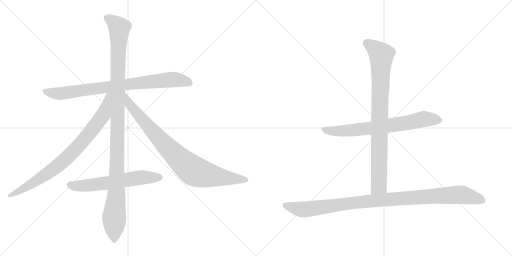
t = 0.00 s
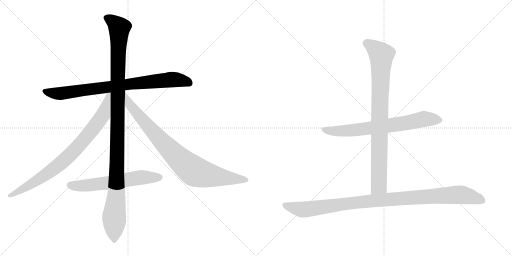
t = 1.57 s
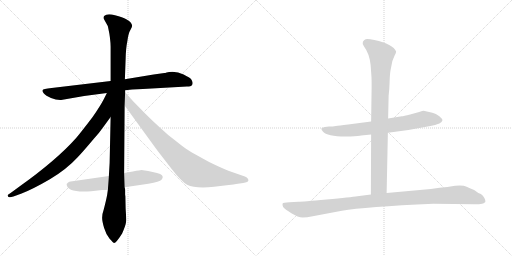
t = 3.13 s
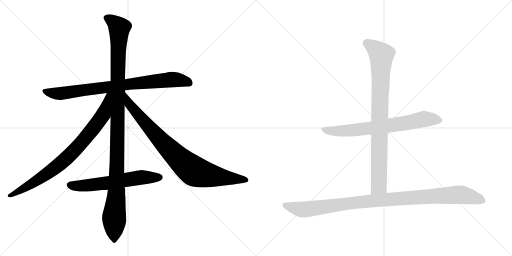
t = 4.70 s
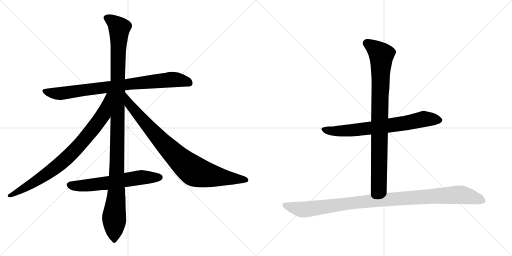
t = 6.27 s
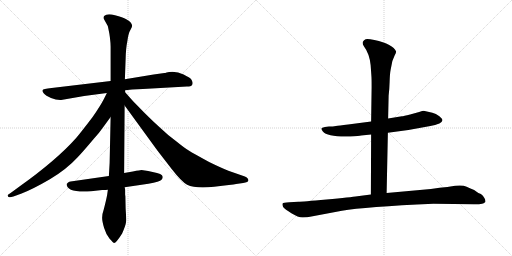
t = 7.83 s

The animated SVG that drew these frames (rendered in a browser with its animation timeline set to each time). Animation: 8 CSS @keyframes rules; one cycle of 7.83 s.

<svg version="1.1" viewBox="0 0 2048 1024" xmlns="http://www.w3.org/2000/svg">
  <g stroke="lightgray" stroke-dasharray="1,1" stroke-width="1" transform="scale(4, 4)">
    <line x1="0" y1="0" x2="256" y2="256"></line>
    <line x1="256" y1="0" x2="0" y2="256"></line>
    <line x1="128" y1="0" x2="128" y2="256"></line>
    <line x1="0" y1="128" x2="256" y2="128"></line>
    <line x1="256" y1="0" x2="512" y2="256"></line>
    <line x1="512" y1="0" x2="256" y2="256"></line>
    <line x1="384" y1="0" x2="384" y2="256"></line>
    <line x1="256" y1="128" x2="512" y2="128"></line>
  </g>
<g transform="scale(1, -1) translate(0, -850)">
   <style type="text/css">
    @keyframes keyframes0 {
      from {
       stroke: black;
       stroke-dashoffset: 844;
       stroke-width: 128;
       }
       73% {
       animation-timing-function: step-end;
       stroke: black;
       stroke-dashoffset: 0;
       stroke-width: 128;
       }
       to {
       stroke: black;
       stroke-width: 1024;
       }
       }
       #make-me-a-hanzi-animation-0 {
         animation: keyframes0 0.936849s both;
         animation-delay: 0.000000s;
         animation-timing-function: linear;
       }
    @keyframes keyframes1 {
      from {
       stroke: black;
       stroke-dashoffset: 1176;
       stroke-width: 128;
       }
       79% {
       animation-timing-function: step-end;
       stroke: black;
       stroke-dashoffset: 0;
       stroke-width: 128;
       }
       to {
       stroke: black;
       stroke-width: 1024;
       }
       }
       #make-me-a-hanzi-animation-1 {
         animation: keyframes1 1.207031s both;
         animation-delay: 0.936849s;
         animation-timing-function: linear;
       }
    @keyframes keyframes2 {
      from {
       stroke: black;
       stroke-dashoffset: 844;
       stroke-width: 128;
       }
       73% {
       animation-timing-function: step-end;
       stroke: black;
       stroke-dashoffset: 0;
       stroke-width: 128;
       }
       to {
       stroke: black;
       stroke-width: 1024;
       }
       }
       #make-me-a-hanzi-animation-2 {
         animation: keyframes2 0.936849s both;
         animation-delay: 2.143880s;
         animation-timing-function: linear;
       }
    @keyframes keyframes3 {
      from {
       stroke: black;
       stroke-dashoffset: 885;
       stroke-width: 128;
       }
       74% {
       animation-timing-function: step-end;
       stroke: black;
       stroke-dashoffset: 0;
       stroke-width: 128;
       }
       to {
       stroke: black;
       stroke-width: 1024;
       }
       }
       #make-me-a-hanzi-animation-3 {
         animation: keyframes3 0.970215s both;
         animation-delay: 3.080729s;
         animation-timing-function: linear;
       }
    @keyframes keyframes4 {
      from {
       stroke: black;
       stroke-dashoffset: 622;
       stroke-width: 128;
       }
       67% {
       animation-timing-function: step-end;
       stroke: black;
       stroke-dashoffset: 0;
       stroke-width: 128;
       }
       to {
       stroke: black;
       stroke-width: 1024;
       }
       }
       #make-me-a-hanzi-animation-4 {
         animation: keyframes4 0.756185s both;
         animation-delay: 4.050944s;
         animation-timing-function: linear;
       }
    @keyframes keyframes5 {
      from {
       stroke: black;
       stroke-dashoffset: 727;
       stroke-width: 128;
       }
       70% {
       animation-timing-function: step-end;
       stroke: black;
       stroke-dashoffset: 0;
       stroke-width: 128;
       }
       to {
       stroke: black;
       stroke-width: 1024;
       }
       }
       #make-me-a-hanzi-animation-5 {
         animation: keyframes5 0.841634s both;
         animation-delay: 4.807129s;
         animation-timing-function: linear;
       }
    @keyframes keyframes6 {
      from {
       stroke: black;
       stroke-dashoffset: 893;
       stroke-width: 128;
       }
       74% {
       animation-timing-function: step-end;
       stroke: black;
       stroke-dashoffset: 0;
       stroke-width: 128;
       }
       to {
       stroke: black;
       stroke-width: 1024;
       }
       }
       #make-me-a-hanzi-animation-6 {
         animation: keyframes6 0.976725s both;
         animation-delay: 5.648763s;
         animation-timing-function: linear;
       }
    @keyframes keyframes7 {
      from {
       stroke: black;
       stroke-dashoffset: 1059;
       stroke-width: 128;
       }
       78% {
       animation-timing-function: step-end;
       stroke: black;
       stroke-dashoffset: 0;
       stroke-width: 128;
       }
       to {
       stroke: black;
       stroke-width: 1024;
       }
       }
       #make-me-a-hanzi-animation-7 {
         animation: keyframes7 1.111816s both;
         animation-delay: 6.625488s;
         animation-timing-function: linear;
       }
</style>
<path d="M 747.5 504.0 Q 764.5 504.0 767.5 509.0 Q 770.5 514.0 770.5 518.5 Q 770.5 523.0 766.5 530.5 Q 762.5 538.0 734.5 552.0 Q 706.5 566.0 676.5 562.0 L 666.5 560.0 Q 660.5 558.0 657.5 558.0 L 614.5 552.0 L 499.5 533.0 L 442.5 526.0 L 206.5 498.0 Q 171.5 494.0 170.0 489.5 Q 168.5 485.0 175.5 476.5 Q 182.5 468.0 204.0 458.5 Q 225.5 449.0 244.5 450.0 L 336.5 466.0 L 427.5 478.0 L 500.5 489.0 L 528.5 492.0 L 571.5 494.0 L 747.5 504.0 Z" fill="lightgray"></path> 
<path d="M 499.5 533.0 L 502.5 614.0 Q 503.5 658.0 509.5 686.0 Q 513.5 717.0 521.0 729.5 Q 528.5 742.0 528.5 747.0 Q 528.5 752.0 523.5 759.5 Q 518.5 767.0 505.0 773.5 Q 491.5 780.0 460.0 789.0 Q 428.5 798.0 416.5 786.0 Q 413.5 782.0 415.5 774.0 L 425.5 756.0 Q 431.5 747.0 432.5 740.0 L 437.5 715.0 L 439.5 701.0 Q 442.5 676.0 442.5 664.0 L 442.5 526.0 L 442.5 382.0 L 438.5 198.0 L 435.5 146.0 L 431.5 91.0 L 428.5 70.0 Q 424.5 49.0 415.5 14.0 Q 408.5 -6.0 408.5 -20.5 Q 408.5 -35.0 416.5 -61.5 Q 424.5 -88.0 438.5 -105.0 Q 453.5 -122.0 456.5 -122.0 Q 464.5 -122.0 488.5 -84.0 Q 502.5 -51.0 504.0 -38.5 Q 505.5 -26.0 502.5 16.0 L 501.5 65.0 L 500.5 71.0 L 500.5 90.0 Q 500.5 95.0 498.5 101.0 L 496.5 158.0 L 498.5 428.0 L 500.5 481.0 L 500.5 489.0 L 499.5 533.0 Z" fill="lightgray"></path> 
<path d="M 427.5 478.0 L 414.5 452.0 Q 400.5 425.0 370.5 382.0 Q 322.5 319.0 304.5 298.0 Q 225.5 209.0 76.5 103.0 L 46.5 81.0 Q 30.5 71.0 30.5 68.0 Q 30.5 56.0 53.5 64.0 L 86.5 76.0 Q 132.5 94.0 199.5 133.0 Q 265.5 172.0 311.5 222.0 Q 332.5 244.0 374.5 294.0 Q 397.5 319.0 412.5 341.0 L 442.5 382.0 C 523.5 493.0 440.5 505.0 427.5 478.0 Z" fill="lightgray"></path> 
<path d="M 498.5 428.0 L 629.5 248.0 L 687.5 173.0 Q 726.5 123.0 748.5 111.0 Q 781.5 95.0 856.5 103.0 Q 930.5 111.0 944.5 114.0 L 972.5 118.0 Q 993.5 121.0 993.5 128.0 Q 993.5 138.0 979.5 144.0 L 913.5 167.0 Q 881.5 180.0 836.5 202.0 Q 772.5 237.0 756.5 247.0 Q 740.5 256.0 703.5 286.0 Q 669.5 311.0 639.5 340.0 Q 612.5 364.0 579.5 397.0 L 532.5 445.0 L 500.5 481.0 C 480.5 503.0 480.5 452.0 498.5 428.0 Z" fill="lightgray"></path> 
<path d="M 435.5 146.0 L 282.5 124.0 Q 277.5 124.0 272.5 120.0 Q 267.5 116.0 266.5 114.0 Q 266.5 78.0 364.5 85.0 L 408.5 90.0 Q 424.5 90.0 431.5 91.0 L 498.5 101.0 L 593.5 115.0 Q 639.5 124.0 646.0 131.0 Q 652.5 138.0 650.5 144.0 Q 650.5 155.0 610.5 162.5 Q 570.5 170.0 566.0 170.0 Q 561.5 170.0 531.5 164.0 L 496.5 158.0 L 435.5 146.0 Z" fill="lightgray"></path> 
<path d="M 1551.5 319.0 L 1633.5 330.0 L 1721.5 346.0 Q 1740.5 350.0 1757.5 356.0 Q 1768.5 362.0 1769.5 368.0 Q 1771.5 373.0 1757.5 385.0 Q 1743.5 396.0 1729.5 399.0 L 1694.5 407.0 Q 1691.5 407.0 1676.5 402.0 L 1640.5 392.0 Q 1613.5 385.0 1607.5 385.0 L 1552.5 376.0 L 1484.5 364.0 L 1392.5 352.0 Q 1354.5 348.0 1343.5 346.0 Q 1332.5 344.0 1315.5 344.0 L 1299.5 342.0 Q 1286.5 340.0 1285.5 336.0 Q 1284.5 333.0 1291.5 324.0 Q 1310.5 301.0 1401.5 304.0 Q 1437.5 306.0 1444.5 308.0 L 1484.5 312.0 L 1551.5 319.0 Z" fill="lightgray"></path> 
<path d="M 1546.5 78.0 L 1551.5 319.0 L 1552.5 376.0 L 1554.5 467.0 Q 1557.5 490.0 1558.5 523.0 Q 1559.5 556.0 1562.5 571.0 L 1569.5 606.0 L 1578.5 628.0 Q 1584.5 639.0 1584.5 644.0 Q 1572.5 673.0 1497.5 690.0 Q 1469.5 696.0 1462.5 693.0 Q 1455.5 690.0 1451.5 683.0 Q 1448.5 675.0 1455.5 665.0 Q 1477.5 636.0 1482.5 590.0 L 1485.5 548.0 Q 1486.5 538.0 1486.5 502.0 L 1484.5 364.0 L 1484.5 312.0 L 1483.5 72.0 C 1483.5 42.0 1545.5 48.0 1546.5 78.0 Z" fill="lightgray"></path> 
<path d="M 1733.5 35.0 L 1896.5 33.0 Q 1911.5 32.0 1928.5 35.0 Q 1934.5 36.0 1941.5 42.0 Q 1943.5 47.0 1937.5 58.0 Q 1932.5 68.0 1923.5 74.0 L 1913.5 78.0 L 1896.5 90.0 Q 1882.5 95.0 1866.5 103.0 Q 1851.5 111.0 1820.5 107.0 Q 1789.5 102.0 1758.5 99.0 L 1723.5 94.0 L 1546.5 78.0 L 1483.5 72.0 L 1429.5 65.0 Q 1404.5 61.0 1306.5 52.0 Q 1208.5 43.0 1193.5 43.0 L 1157.5 41.0 Q 1132.5 40.0 1130.5 36.0 Q 1128.5 32.0 1132.5 22.0 Q 1139.5 13.0 1165.5 -3.0 Q 1192.5 -20.0 1210.5 -20.0 Q 1229.5 -20.0 1245.5 -16.0 L 1367.5 7.0 Q 1459.5 23.0 1733.5 35.0 Z" fill="lightgray"></path> 
      <clipPath id="make-me-a-hanzi-clip-0">
      <path d="M 747.5 504.0 Q 764.5 504.0 767.5 509.0 Q 770.5 514.0 770.5 518.5 Q 770.5 523.0 766.5 530.5 Q 762.5 538.0 734.5 552.0 Q 706.5 566.0 676.5 562.0 L 666.5 560.0 Q 660.5 558.0 657.5 558.0 L 614.5 552.0 L 499.5 533.0 L 442.5 526.0 L 206.5 498.0 Q 171.5 494.0 170.0 489.5 Q 168.5 485.0 175.5 476.5 Q 182.5 468.0 204.0 458.5 Q 225.5 449.0 244.5 450.0 L 336.5 466.0 L 427.5 478.0 L 500.5 489.0 L 528.5 492.0 L 571.5 494.0 L 747.5 504.0 Z" fill="lightgray"></path>
      </clipPath>
      <path clip-path="url(#make-me-a-hanzi-clip-0)" d="M 176.5 485.0 L 239.5 476.0 L 685.5 532.0 L 731.5 528.0 L 758.5 517.0 " fill="none" id="make-me-a-hanzi-animation-0" stroke-dasharray="716 1432" stroke-linecap="round"></path>

      <clipPath id="make-me-a-hanzi-clip-1">
      <path d="M 499.5 533.0 L 502.5 614.0 Q 503.5 658.0 509.5 686.0 Q 513.5 717.0 521.0 729.5 Q 528.5 742.0 528.5 747.0 Q 528.5 752.0 523.5 759.5 Q 518.5 767.0 505.0 773.5 Q 491.5 780.0 460.0 789.0 Q 428.5 798.0 416.5 786.0 Q 413.5 782.0 415.5 774.0 L 425.5 756.0 Q 431.5 747.0 432.5 740.0 L 437.5 715.0 L 439.5 701.0 Q 442.5 676.0 442.5 664.0 L 442.5 526.0 L 442.5 382.0 L 438.5 198.0 L 435.5 146.0 L 431.5 91.0 L 428.5 70.0 Q 424.5 49.0 415.5 14.0 Q 408.5 -6.0 408.5 -20.5 Q 408.5 -35.0 416.5 -61.5 Q 424.5 -88.0 438.5 -105.0 Q 453.5 -122.0 456.5 -122.0 Q 464.5 -122.0 488.5 -84.0 Q 502.5 -51.0 504.0 -38.5 Q 505.5 -26.0 502.5 16.0 L 501.5 65.0 L 500.5 71.0 L 500.5 90.0 Q 500.5 95.0 498.5 101.0 L 496.5 158.0 L 498.5 428.0 L 500.5 481.0 L 500.5 489.0 L 499.5 533.0 Z" fill="lightgray"></path>
      </clipPath>
      <path clip-path="url(#make-me-a-hanzi-clip-1)" d="M 427.5 779.0 L 446.5 769.0 L 477.5 738.0 L 465.5 76.0 L 456.5 -14.0 L 456.5 -116.0 " fill="none" id="make-me-a-hanzi-animation-1" stroke-dasharray="1048 2096" stroke-linecap="round"></path>

      <clipPath id="make-me-a-hanzi-clip-2">
      <path d="M 427.5 478.0 L 414.5 452.0 Q 400.5 425.0 370.5 382.0 Q 322.5 319.0 304.5 298.0 Q 225.5 209.0 76.5 103.0 L 46.5 81.0 Q 30.5 71.0 30.5 68.0 Q 30.5 56.0 53.5 64.0 L 86.5 76.0 Q 132.5 94.0 199.5 133.0 Q 265.5 172.0 311.5 222.0 Q 332.5 244.0 374.5 294.0 Q 397.5 319.0 412.5 341.0 L 442.5 382.0 C 523.5 493.0 440.5 505.0 427.5 478.0 Z" fill="lightgray"></path>
      </clipPath>
      <path clip-path="url(#make-me-a-hanzi-clip-2)" d="M 435.5 473.0 L 413.5 392.0 L 334.5 289.0 L 283.5 234.0 L 179.5 148.0 L 36.5 67.0 " fill="none" id="make-me-a-hanzi-animation-2" stroke-dasharray="716 1432" stroke-linecap="round"></path>

      <clipPath id="make-me-a-hanzi-clip-3">
      <path d="M 498.5 428.0 L 629.5 248.0 L 687.5 173.0 Q 726.5 123.0 748.5 111.0 Q 781.5 95.0 856.5 103.0 Q 930.5 111.0 944.5 114.0 L 972.5 118.0 Q 993.5 121.0 993.5 128.0 Q 993.5 138.0 979.5 144.0 L 913.5 167.0 Q 881.5 180.0 836.5 202.0 Q 772.5 237.0 756.5 247.0 Q 740.5 256.0 703.5 286.0 Q 669.5 311.0 639.5 340.0 Q 612.5 364.0 579.5 397.0 L 532.5 445.0 L 500.5 481.0 C 480.5 503.0 480.5 452.0 498.5 428.0 Z" fill="lightgray"></path>
      </clipPath>
      <path clip-path="url(#make-me-a-hanzi-clip-3)" d="M 502.5 474.0 L 517.5 432.0 L 600.5 335.0 L 721.5 209.0 L 768.5 171.0 L 823.5 151.0 L 985.5 130.0 " fill="none" id="make-me-a-hanzi-animation-3" stroke-dasharray="757 1514" stroke-linecap="round"></path>

      <clipPath id="make-me-a-hanzi-clip-4">
      <path d="M 435.5 146.0 L 282.5 124.0 Q 277.5 124.0 272.5 120.0 Q 267.5 116.0 266.5 114.0 Q 266.5 78.0 364.5 85.0 L 408.5 90.0 Q 424.5 90.0 431.5 91.0 L 498.5 101.0 L 593.5 115.0 Q 639.5 124.0 646.0 131.0 Q 652.5 138.0 650.5 144.0 Q 650.5 155.0 610.5 162.5 Q 570.5 170.0 566.0 170.0 Q 561.5 170.0 531.5 164.0 L 496.5 158.0 L 435.5 146.0 Z" fill="lightgray"></path>
      </clipPath>
      <path clip-path="url(#make-me-a-hanzi-clip-4)" d="M 275.5 111.0 L 350.5 107.0 L 559.5 140.0 L 638.5 141.0 " fill="none" id="make-me-a-hanzi-animation-4" stroke-dasharray="494 988" stroke-linecap="round"></path>

      <clipPath id="make-me-a-hanzi-clip-5">
      <path d="M 1551.5 319.0 L 1633.5 330.0 L 1721.5 346.0 Q 1740.5 350.0 1757.5 356.0 Q 1768.5 362.0 1769.5 368.0 Q 1771.5 373.0 1757.5 385.0 Q 1743.5 396.0 1729.5 399.0 L 1694.5 407.0 Q 1691.5 407.0 1676.5 402.0 L 1640.5 392.0 Q 1613.5 385.0 1607.5 385.0 L 1552.5 376.0 L 1484.5 364.0 L 1392.5 352.0 Q 1354.5 348.0 1343.5 346.0 Q 1332.5 344.0 1315.5 344.0 L 1299.5 342.0 Q 1286.5 340.0 1285.5 336.0 Q 1284.5 333.0 1291.5 324.0 Q 1310.5 301.0 1401.5 304.0 Q 1437.5 306.0 1444.5 308.0 L 1484.5 312.0 L 1551.5 319.0 Z" fill="lightgray"></path>
      </clipPath>
      <path clip-path="url(#make-me-a-hanzi-clip-5)" d="M 1294.5 333.0 L 1332.5 325.0 L 1410.5 328.0 L 1568.5 349.0 L 1692.5 373.0 L 1760.5 369.0 " fill="none" id="make-me-a-hanzi-animation-5" stroke-dasharray="599 1198" stroke-linecap="round"></path>

      <clipPath id="make-me-a-hanzi-clip-6">
      <path d="M 1546.5 78.0 L 1551.5 319.0 L 1552.5 376.0 L 1554.5 467.0 Q 1557.5 490.0 1558.5 523.0 Q 1559.5 556.0 1562.5 571.0 L 1569.5 606.0 L 1578.5 628.0 Q 1584.5 639.0 1584.5 644.0 Q 1572.5 673.0 1497.5 690.0 Q 1469.5 696.0 1462.5 693.0 Q 1455.5 690.0 1451.5 683.0 Q 1448.5 675.0 1455.5 665.0 Q 1477.5 636.0 1482.5 590.0 L 1485.5 548.0 Q 1486.5 538.0 1486.5 502.0 L 1484.5 364.0 L 1484.5 312.0 L 1483.5 72.0 C 1483.5 42.0 1545.5 48.0 1546.5 78.0 Z" fill="lightgray"></path>
      </clipPath>
      <path clip-path="url(#make-me-a-hanzi-clip-6)" d="M 1466.5 678.0 L 1499.5 656.0 L 1525.5 628.0 L 1515.5 107.0 L 1490.5 79.0 " fill="none" id="make-me-a-hanzi-animation-6" stroke-dasharray="765 1530" stroke-linecap="round"></path>

      <clipPath id="make-me-a-hanzi-clip-7">
      <path d="M 1733.5 35.0 L 1896.5 33.0 Q 1911.5 32.0 1928.5 35.0 Q 1934.5 36.0 1941.5 42.0 Q 1943.5 47.0 1937.5 58.0 Q 1932.5 68.0 1923.5 74.0 L 1913.5 78.0 L 1896.5 90.0 Q 1882.5 95.0 1866.5 103.0 Q 1851.5 111.0 1820.5 107.0 Q 1789.5 102.0 1758.5 99.0 L 1723.5 94.0 L 1546.5 78.0 L 1483.5 72.0 L 1429.5 65.0 Q 1404.5 61.0 1306.5 52.0 Q 1208.5 43.0 1193.5 43.0 L 1157.5 41.0 Q 1132.5 40.0 1130.5 36.0 Q 1128.5 32.0 1132.5 22.0 Q 1139.5 13.0 1165.5 -3.0 Q 1192.5 -20.0 1210.5 -20.0 Q 1229.5 -20.0 1245.5 -16.0 L 1367.5 7.0 Q 1459.5 23.0 1733.5 35.0 Z" fill="lightgray"></path>
      </clipPath>
      <path clip-path="url(#make-me-a-hanzi-clip-7)" d="M 1137.5 30.0 L 1215.5 12.0 L 1493.5 48.0 L 1830.5 71.0 L 1880.5 64.0 L 1931.5 45.0 " fill="none" id="make-me-a-hanzi-animation-7" stroke-dasharray="931 1862" stroke-linecap="round"></path>

</g>
</svg>
